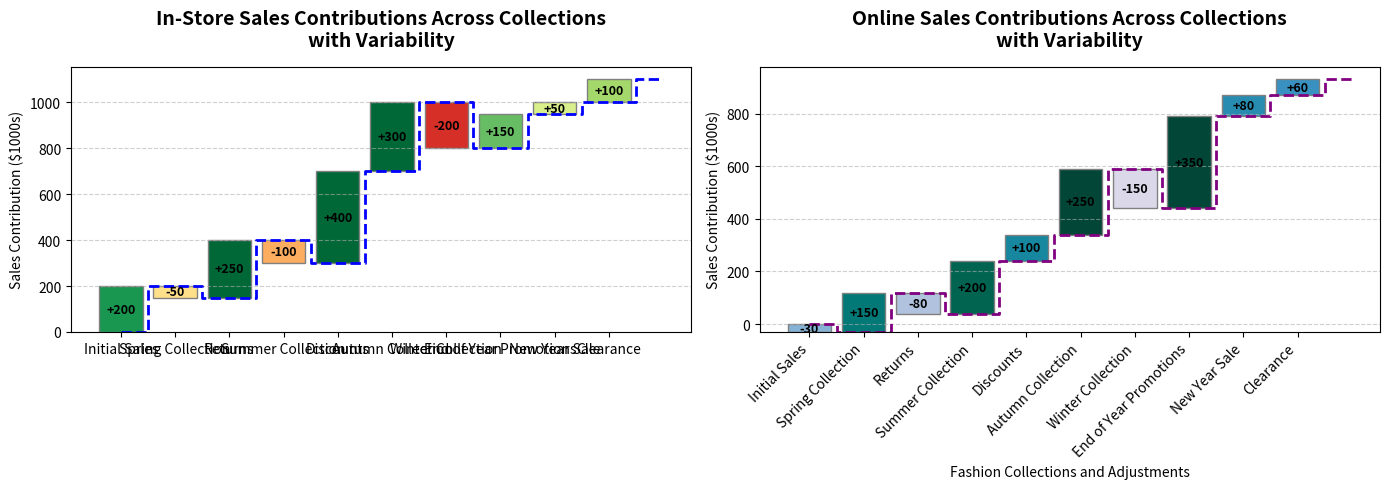

Here is the Python script that generated this plot:
import matplotlib.pyplot as plt
import numpy as np

sales_contributions_instore = [200, -50, 250, -100, 400, 300, -200, 150, 50, 100]
sales_contributions_online = [-30, 150, -80, 200, 100, 250, -150, 350, 80, 60]
labels = ["Initial Sales", "Spring Collection", "Returns", "Summer Collection", "Discounts", 
          "Autumn Collection", "Winter Collection", "End of Year Promotions", "New Year Sale", "Clearance"]

cumulative_sales_instore = np.cumsum(sales_contributions_instore)
cumulative_sales_instore = np.insert(cumulative_sales_instore, 0, 0)

cumulative_sales_online = np.cumsum(sales_contributions_online)
cumulative_sales_online = np.insert(cumulative_sales_online, 0, 0)

step_values_instore = np.zeros_like(cumulative_sales_instore)
step_values_instore[1:] = cumulative_sales_instore[:-1]

step_values_online = np.zeros_like(cumulative_sales_online)
step_values_online[1:] = cumulative_sales_online[:-1]

colors_instore = plt.cm.RdYlGn((np.array(sales_contributions_instore) + 250) / 500)
colors_online = plt.cm.PuBuGn((np.array(sales_contributions_online) + 250) / 500)

fig, ax = plt.subplots(1, 2, figsize=(14, 5))

ax[0].bar(labels, sales_contributions_instore, bottom=step_values_instore[1:], color=colors_instore, edgecolor='grey')

for i, change in enumerate(sales_contributions_instore):
    ax[0].text(i, step_values_instore[i + 1] + change / 2, f"{change:+}", ha='center', va='center', color='black', fontsize=9, fontweight='bold')

ax[0].step(range(len(labels) + 1), cumulative_sales_instore, where='mid', color='blue', linestyle='--', linewidth=2)

ax[0].set_title("In-Store Sales Contributions Across Collections\nwith Variability", fontsize=14, fontweight='bold', pad=15)
ax[0].set_ylabel('Sales Contribution ($1000s)', fontsize=10)
ax[0].grid(axis='y', linestyle='--', alpha=0.6)

ax[1].bar(labels, sales_contributions_online, bottom=step_values_online[1:], color=colors_online, edgecolor='grey')

for i, change in enumerate(sales_contributions_online):
    ax[1].text(i, step_values_online[i + 1] + change / 2, f"{change:+}", ha='center', va='center', color='black', fontsize=9, fontweight='bold')

ax[1].step(range(len(labels) + 1), cumulative_sales_online, where='mid', color='purple', linestyle='--', linewidth=2)

ax[1].set_title("Online Sales Contributions Across Collections\nwith Variability", fontsize=14, fontweight='bold', pad=15)
ax[1].set_ylabel('Sales Contribution ($1000s)', fontsize=10)
ax[1].set_xlabel('Fashion Collections and Adjustments', fontsize=10)
ax[1].grid(axis='y', linestyle='--', alpha=0.6)

plt.xticks(rotation=45, ha='right')
plt.tight_layout()

plt.show()
